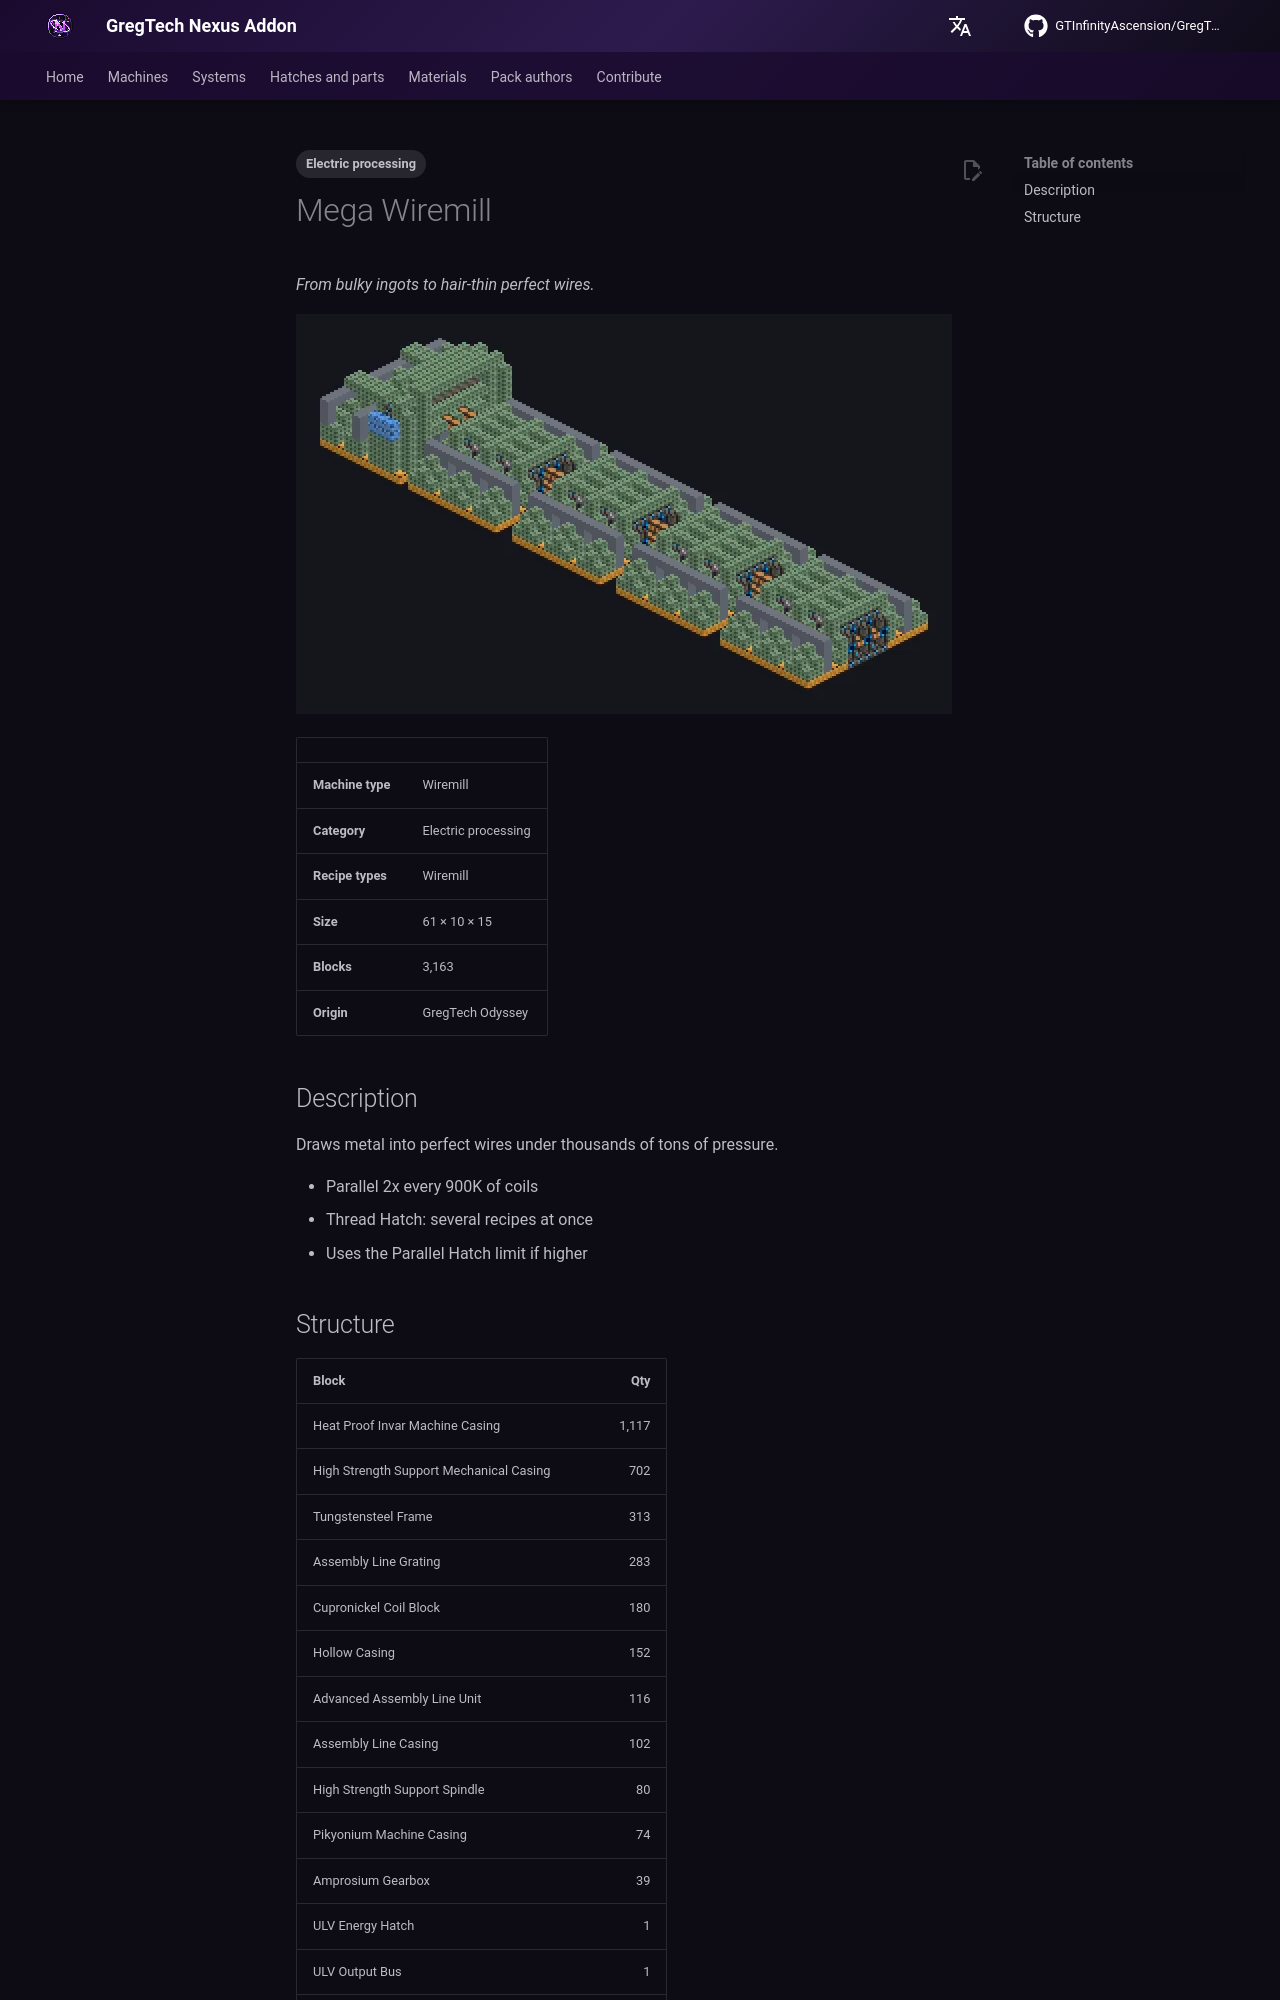

repository: GTInfinityAscension/GregTech-Nexus-Addon · page: gameplay/machines/catalog/mega_wiremill/index.html · generator: mkdocs

---
tags:
  - Electric processing
---

# Mega Wiremill

<!-- Generated from the mod code; the structure shown is the smallest variant. -->

*From bulky ingots to hair-thin perfect wires.*

![Mega Wiremill](../../../assets/machines/mega_wiremill.webp){ loading=lazy }

| | |
|---|---|
| **Machine type** | Wiremill |
| **Category** | Electric processing |
| **Recipe types** | Wiremill |
| **Size** | 61 × 10 × 15 |
| **Blocks** | 3,163 |
| **Origin** | GregTech Odyssey |

## Description

Draws metal into perfect wires under thousands of tons of pressure.

- Parallel 2x every 900K of coils
- Thread Hatch: several recipes at once
- Uses the Parallel Hatch limit if higher
